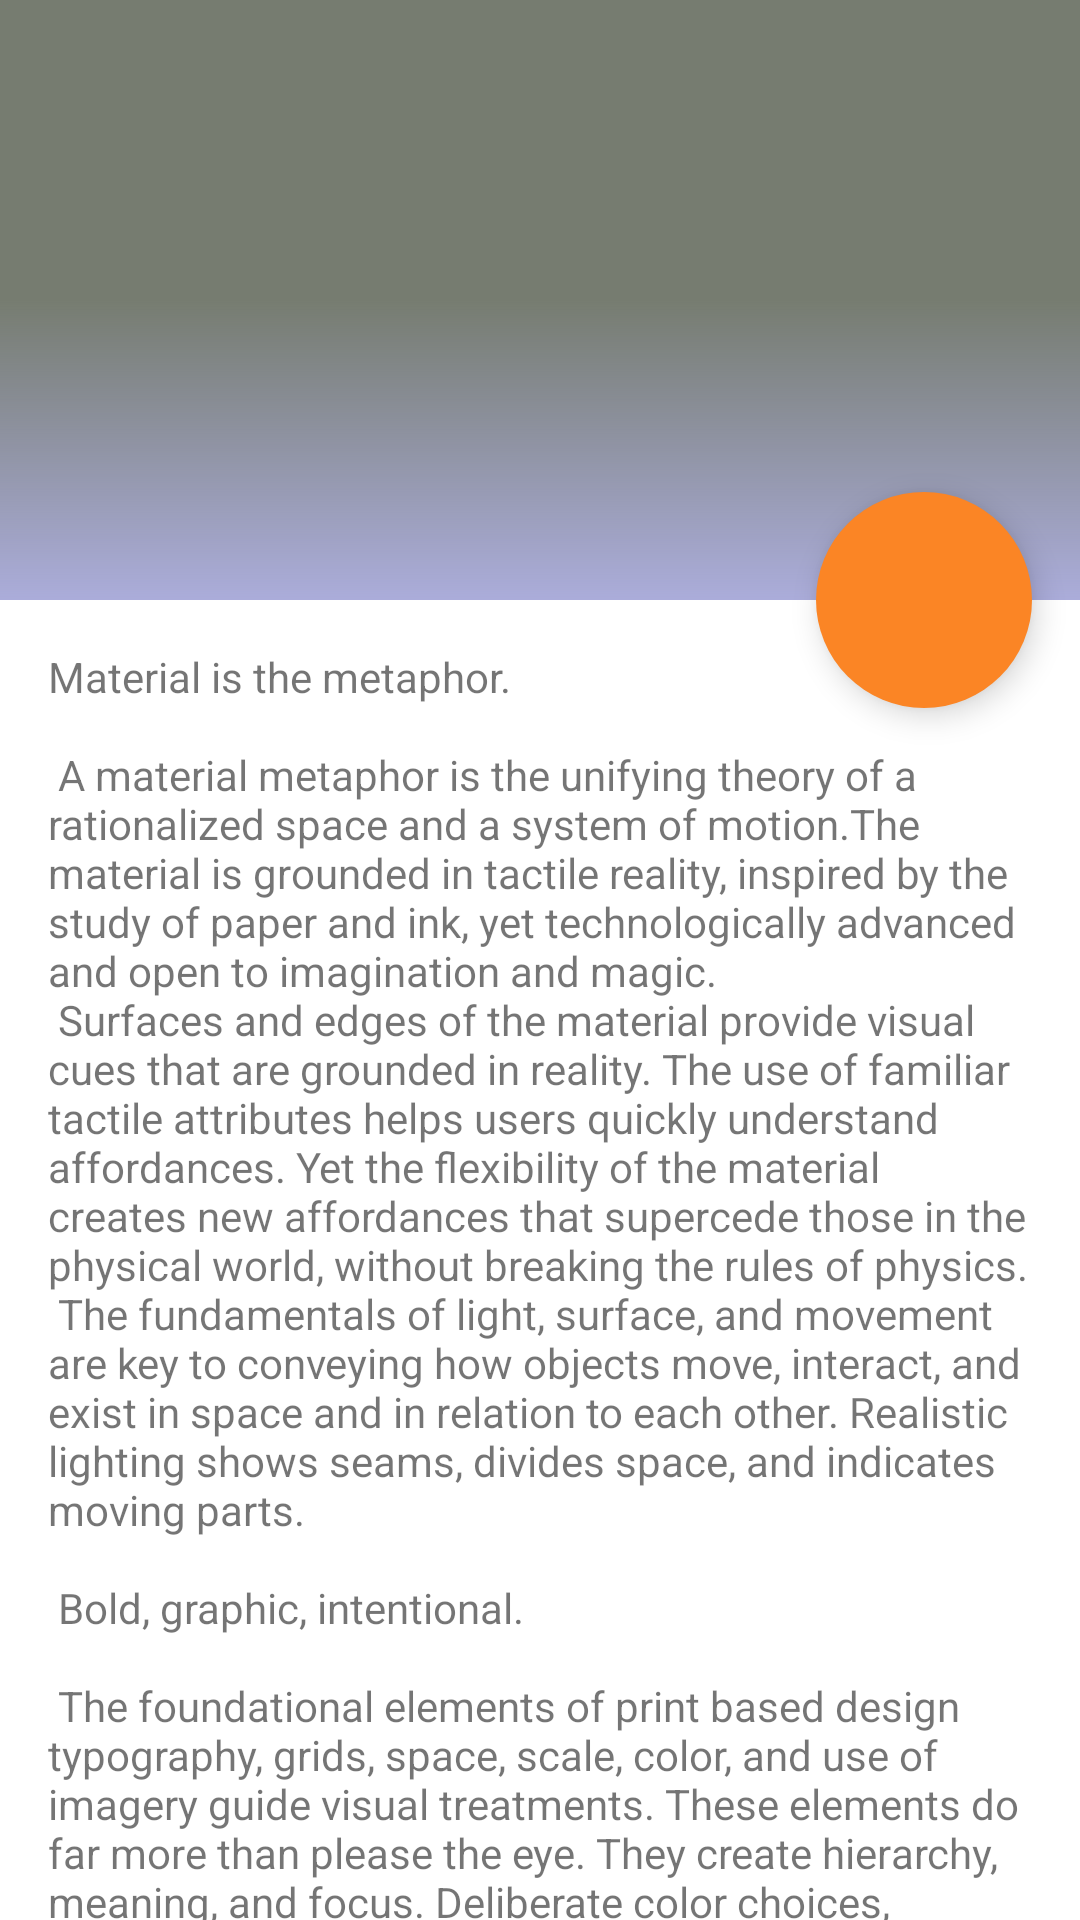

Produce the Android XML layout that renders to this screen, including the resource entries it uses.
<!-- AndroidManifest.xml: application theme AppTheme -->
<!-- res/layout/activity_my_main.xml -->
<?xml version="1.0" encoding="utf-8"?>
<android.support.design.widget.CoordinatorLayout xmlns:android="http://schemas.android.com/apk/res/android"
    xmlns:app="http://schemas.android.com/apk/res-auto"
    xmlns:tools="http://schemas.android.com/tools"
    android:layout_width="match_parent"
    android:layout_height="match_parent"
    tools:context="com.mrfox.application.mrfox.MyMain">

    <android.support.design.widget.AppBarLayout
        android:id="@+id/app_bar"
        android:layout_width="match_parent"
        android:layout_height="wrap_content"
        app:elevation="6dp"
        android:theme="@style/AppTheme.AppBarOverlay"
        android:background="@color/colorPrimary">

        <android.support.design.widget.CollapsingToolbarLayout
            android:id="@+id/collapsing_toolbar"
            android:layout_width="match_parent"
            android:layout_height="match_parent"
            app:layout_scrollFlags="scroll|exitUntilCollapsed"
            app:expandedTitleTextAppearance="@style/TextAppearance.Widget.AppCompat.Toolbar.Title"
            app:contentScrim="?attr/colorPrimary"
            app:expandedTitleMarginStart="48dp"
            app:expandedTitleMarginEnd="64dp"
            android:fitsSystemWindows="true">

            <ImageView
                android:layout_width="match_parent"
                android:src="@drawable/forest"
                app:layout_collapseMode="parallax"
                android:layout_height="200dp"
                android:id="@+id/ivProfilePicture" />
            <View
                android:layout_width="match_parent"
                android:layout_height="match_parent"
                android:background="@drawable/degradado"/>


            <android.support.v7.widget.Toolbar
                android:id="@+id/toolbar"
                android:layout_width="match_parent"
                android:layout_height="?attr/actionBarSize"
                app:popupTheme="@style/ThemeOverlay.AppCompat.Light"
                app:layout_collapseMode="pin" />

        </android.support.design.widget.CollapsingToolbarLayout>
    </android.support.design.widget.AppBarLayout>


    <android.support.design.widget.FloatingActionButton
        android:id="@+id/subirFoto"
        app:layout_anchor="@id/app_bar"
        app:layout_anchorGravity="bottom|right|end"
        style="@style/FabStyle"
        app:backgroundTint="@color/naranjaClaro" />

    <android.support.v4.widget.NestedScrollView
        android:id="@+id/scroll"
        android:layout_width="match_parent"
        android:layout_height="match_parent"
        android:clipToPadding="false"
        app:layout_behavior="@string/appbar_scrolling_view_behavior"
        android:background="@color/colorBlanco">


        <FrameLayout
            android:layout_width="match_parent"
            android:layout_height="wrap_content">

            <TextView
                android:text="@string/large_text"
                android:layout_width="wrap_content"
                android:layout_height="wrap_content"
                android:id="@+id/textView"
                android:layout_marginLeft="16dp"
                android:layout_marginRight="16dp"
                android:layout_marginTop="16dp" />
        </FrameLayout>
    </android.support.v4.widget.NestedScrollView>

</android.support.design.widget.CoordinatorLayout>
<!-- resources referenced by this layout -->
<resources>
  <color name="colorBlanco">#FFFFFF</color>
  <color name="colorPrimary">#767c70</color>
  <color name="naranjaClaro">#fb8525</color>
  <color name="naranjaOscuro">#e16c1d</color>
  <color name="colorPrimaryDark">#3c4238</color>
  <color name="colorAccent">#822657</color>
</resources>
